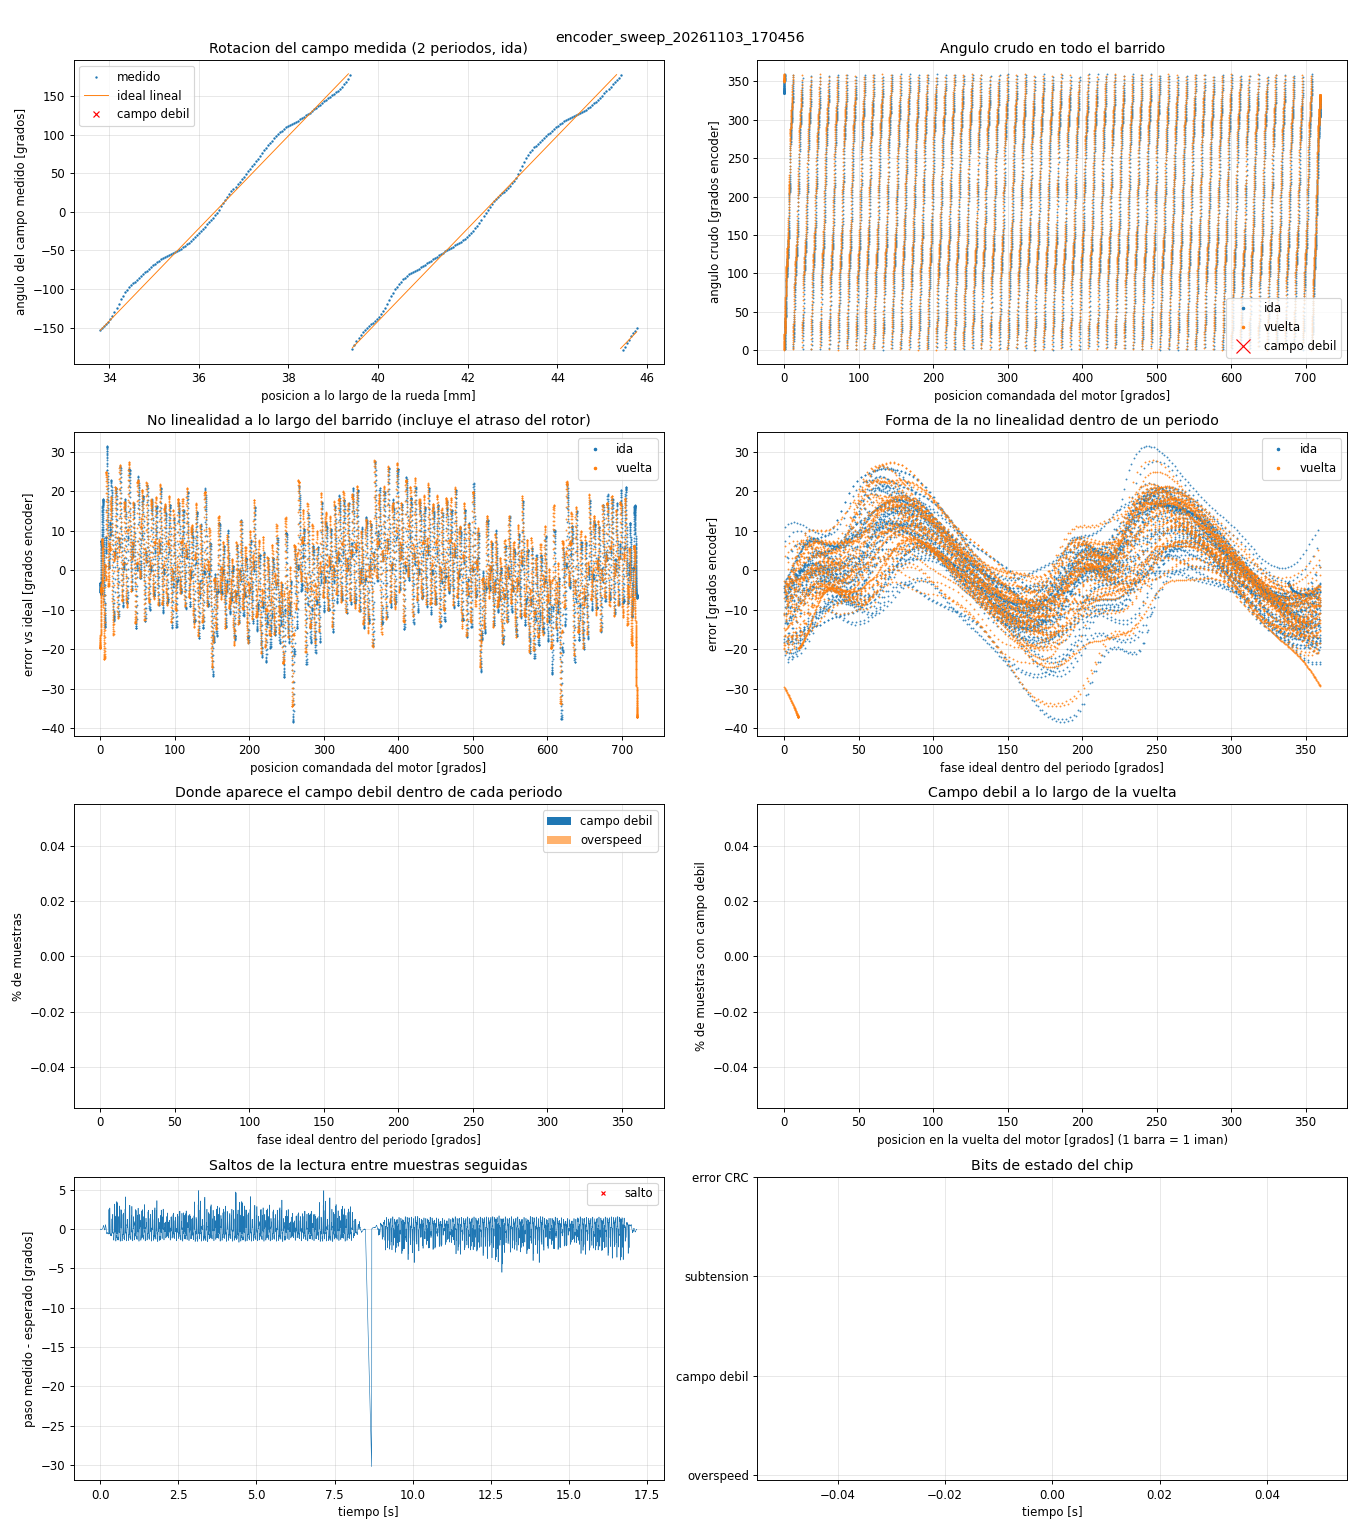

The file beside this chart, header and first rows:
t_s, dir, field_rad, motor_deg, x_mm, raw, enc_deg, ideal_deg, error_deg, overspeed, weak, undervolt, crc_err
0.000088, 1, 0.00000, 0.0000, 0.0000, 1952991, 335.3, 338.4, -3.151, 0, 0, 0, 0
0.001054, 1, 0.00010, 0.0001, 0.0001, 1953002, 335.3, 338.4, -3.153, 0, 0, 0, 0
0.002052, 1, 0.00036, 0.0004, 0.0002, 1953008, 335.3, 338.4, -3.161, 0, 0, 0, 0
0.003053, 1, 0.00078, 0.0009, 0.0004, 1953018, 335.3, 338.4, -3.174, 0, 0, 0, 0
0.004052, 1, 0.00135, 0.0015, 0.0008, 1953017, 335.3, 338.5, -3.193, 0, 0, 0, 0
0.005054, 1, 0.00208, 0.0024, 0.0012, 1953027, 335.3, 338.5, -3.217, 0, 0, 0, 0
0.006051, 1, 0.00297, 0.0034, 0.0017, 1953039, 335.3, 338.5, -3.245, 0, 0, 0, 0
0.007054, 1, 0.00401, 0.0046, 0.0023, 1953040, 335.3, 338.5, -3.281, 0, 0, 0, 0
0.008050, 1, 0.00522, 0.0060, 0.0030, 1953055, 335.3, 338.6, -3.32, 0, 0, 0, 0
0.009053, 1, 0.00658, 0.0075, 0.0038, 1953056, 335.3, 338.6, -3.366, 0, 0, 0, 0
0.01005, 1, 0.00809, 0.0093, 0.0046, 1953056, 335.3, 338.7, -3.418, 0, 0, 0, 0
0.01105, 1, 0.00976, 0.0112, 0.0056, 1953054, 335.3, 338.7, -3.476, 0, 0, 0, 0
0.01205, 1, 0.01159, 0.0133, 0.0066, 1953082, 335.3, 338.8, -3.534, 0, 0, 0, 0
0.01305, 1, 0.01358, 0.0156, 0.0078, 1953136, 335.3, 338.9, -3.593, 0, 0, 0, 0
0.01405, 1, 0.01573, 0.0180, 0.0090, 1953253, 335.3, 338.9, -3.647, 0, 0, 0, 0
0.01505, 1, 0.01803, 0.0207, 0.0103, 1953432, 335.3, 339, -3.696, 0, 0, 0, 0
0.01605, 1, 0.02048, 0.0235, 0.0117, 1953673, 335.4, 339.1, -3.738, 0, 0, 0, 0
0.01705, 1, 0.02310, 0.0265, 0.0132, 1953937, 335.4, 339.2, -3.783, 0, 0, 0, 0
0.01805, 1, 0.02587, 0.0296, 0.0148, 1954164, 335.5, 339.3, -3.839, 0, 0, 0, 0
0.01905, 1, 0.02880, 0.0330, 0.0165, 1954336, 335.5, 339.4, -3.911, 0, 0, 0, 0
0.02005, 1, 0.03189, 0.0365, 0.0183, 1954480, 335.5, 339.5, -3.992, 0, 0, 0, 0
0.02105, 1, 0.03513, 0.0403, 0.0201, 1954610, 335.5, 339.6, -4.081, 0, 0, 0, 0
0.02205, 1, 0.03853, 0.0442, 0.0221, 1954793, 335.6, 339.7, -4.167, 0, 0, 0, 0
0.02305, 1, 0.04209, 0.0482, 0.0241, 1955023, 335.6, 339.9, -4.25, 0, 0, 0, 0
0.02405, 1, 0.04581, 0.0525, 0.0262, 1955319, 335.7, 340, -4.327, 0, 0, 0, 0
0.02505, 1, 0.04968, 0.0569, 0.0285, 1955640, 335.7, 340.1, -4.404, 0, 0, 0, 0
0.02605, 1, 0.05371, 0.0615, 0.0308, 1955991, 335.8, 340.3, -4.483, 0, 0, 0, 0
0.02705, 1, 0.05789, 0.0663, 0.0332, 1956397, 335.8, 340.4, -4.557, 0, 0, 0, 0
0.02805, 1, 0.06224, 0.0713, 0.0357, 1956808, 335.9, 340.5, -4.636, 0, 0, 0, 0
0.02905, 1, 0.06674, 0.0765, 0.0382, 1957278, 336, 340.7, -4.71, 0, 0, 0, 0
0.03005, 1, 0.07139, 0.0818, 0.0409, 1957775, 336.1, 340.9, -4.784, 0, 0, 0, 0
0.03105, 1, 0.07621, 0.0873, 0.0437, 1958333, 336.2, 341, -4.854, 0, 0, 0, 0
0.03205, 1, 0.08118, 0.0930, 0.0465, 1958926, 336.3, 341.2, -4.923, 0, 0, 0, 0
0.03305, 1, 0.08631, 0.0989, 0.0495, 1959585, 336.4, 341.4, -4.987, 0, 0, 0, 0
0.03405, 1, 0.09159, 0.1050, 0.0525, 1960296, 336.5, 341.6, -5.046, 0, 0, 0, 0
0.03505, 1, 0.09704, 0.1112, 0.0556, 1961042, 336.6, 341.7, -5.105, 0, 0, 0, 0
0.03605, 1, 0.1026, 0.1176, 0.0588, 1961843, 336.8, 341.9, -5.16, 0, 0, 0, 0
0.03705, 1, 0.1084, 0.1242, 0.0621, 1962671, 336.9, 342.1, -5.216, 0, 0, 0, 0
0.03805, 1, 0.1143, 0.1310, 0.0655, 1963561, 337.1, 342.3, -5.267, 0, 0, 0, 0
0.03905, 1, 0.1204, 0.1379, 0.0690, 1964480, 337.2, 342.5, -5.317, 0, 0, 0, 0
0.04005, 1, 0.1266, 0.1451, 0.0725, 1965445, 337.4, 342.8, -5.366, 0, 0, 0, 0
0.04105, 1, 0.133, 0.1524, 0.0762, 1966451, 337.6, 343, -5.413, 0, 0, 0, 0
0.04205, 1, 0.1395, 0.1599, 0.0800, 1967464, 337.7, 343.2, -5.464, 0, 0, 0, 0
0.04305, 1, 0.1462, 0.1676, 0.0838, 1968542, 337.9, 343.4, -5.509, 0, 0, 0, 0
0.04405, 1, 0.1531, 0.1754, 0.0877, 1969673, 338.1, 343.7, -5.551, 0, 0, 0, 0
0.04505, 1, 0.1601, 0.1835, 0.0917, 1970853, 338.3, 343.9, -5.589, 0, 0, 0, 0
0.04605, 1, 0.1673, 0.1917, 0.0958, 1972058, 338.5, 344.2, -5.629, 0, 0, 0, 0
0.04705, 1, 0.1746, 0.2001, 0.1000, 1973301, 338.7, 344.4, -5.667, 0, 0, 0, 0
0.04805, 1, 0.1821, 0.2087, 0.1043, 1974573, 339, 344.7, -5.706, 0, 0, 0, 0
0.04905, 1, 0.1897, 0.2174, 0.1087, 1975873, 339.2, 344.9, -5.746, 0, 0, 0, 0
0.05005, 1, 0.1975, 0.2264, 0.1132, 1977235, 339.4, 345.2, -5.78, 0, 0, 0, 0
0.05105, 1, 0.2055, 0.2355, 0.1177, 1978598, 339.6, 345.5, -5.82, 0, 0, 0, 0
0.05205, 1, 0.2136, 0.2448, 0.1224, 1980023, 339.9, 345.7, -5.854, 0, 0, 0, 0
0.05305, 1, 0.2219, 0.2542, 0.1271, 1981511, 340.1, 346, -5.883, 0, 0, 0, 0
0.05405, 1, 0.2303, 0.2639, 0.1320, 1983024, 340.4, 346.3, -5.913, 0, 0, 0, 0
0.05505, 1, 0.2389, 0.2737, 0.1369, 1984603, 340.7, 346.6, -5.937, 0, 0, 0, 0
0.05605, 1, 0.2476, 0.2838, 0.1419, 1986236, 341, 346.9, -5.957, 0, 0, 0, 0
0.05705, 1, 0.2565, 0.2940, 0.1470, 1987900, 341.2, 347.2, -5.977, 0, 0, 0, 0
0.05805, 1, 0.2656, 0.3043, 0.1522, 1989598, 341.5, 347.5, -5.997, 0, 0, 0, 0
0.05905, 1, 0.2748, 0.3149, 0.1574, 1991337, 341.8, 347.9, -6.016, 0, 0, 0, 0
... 16,916 more rows
